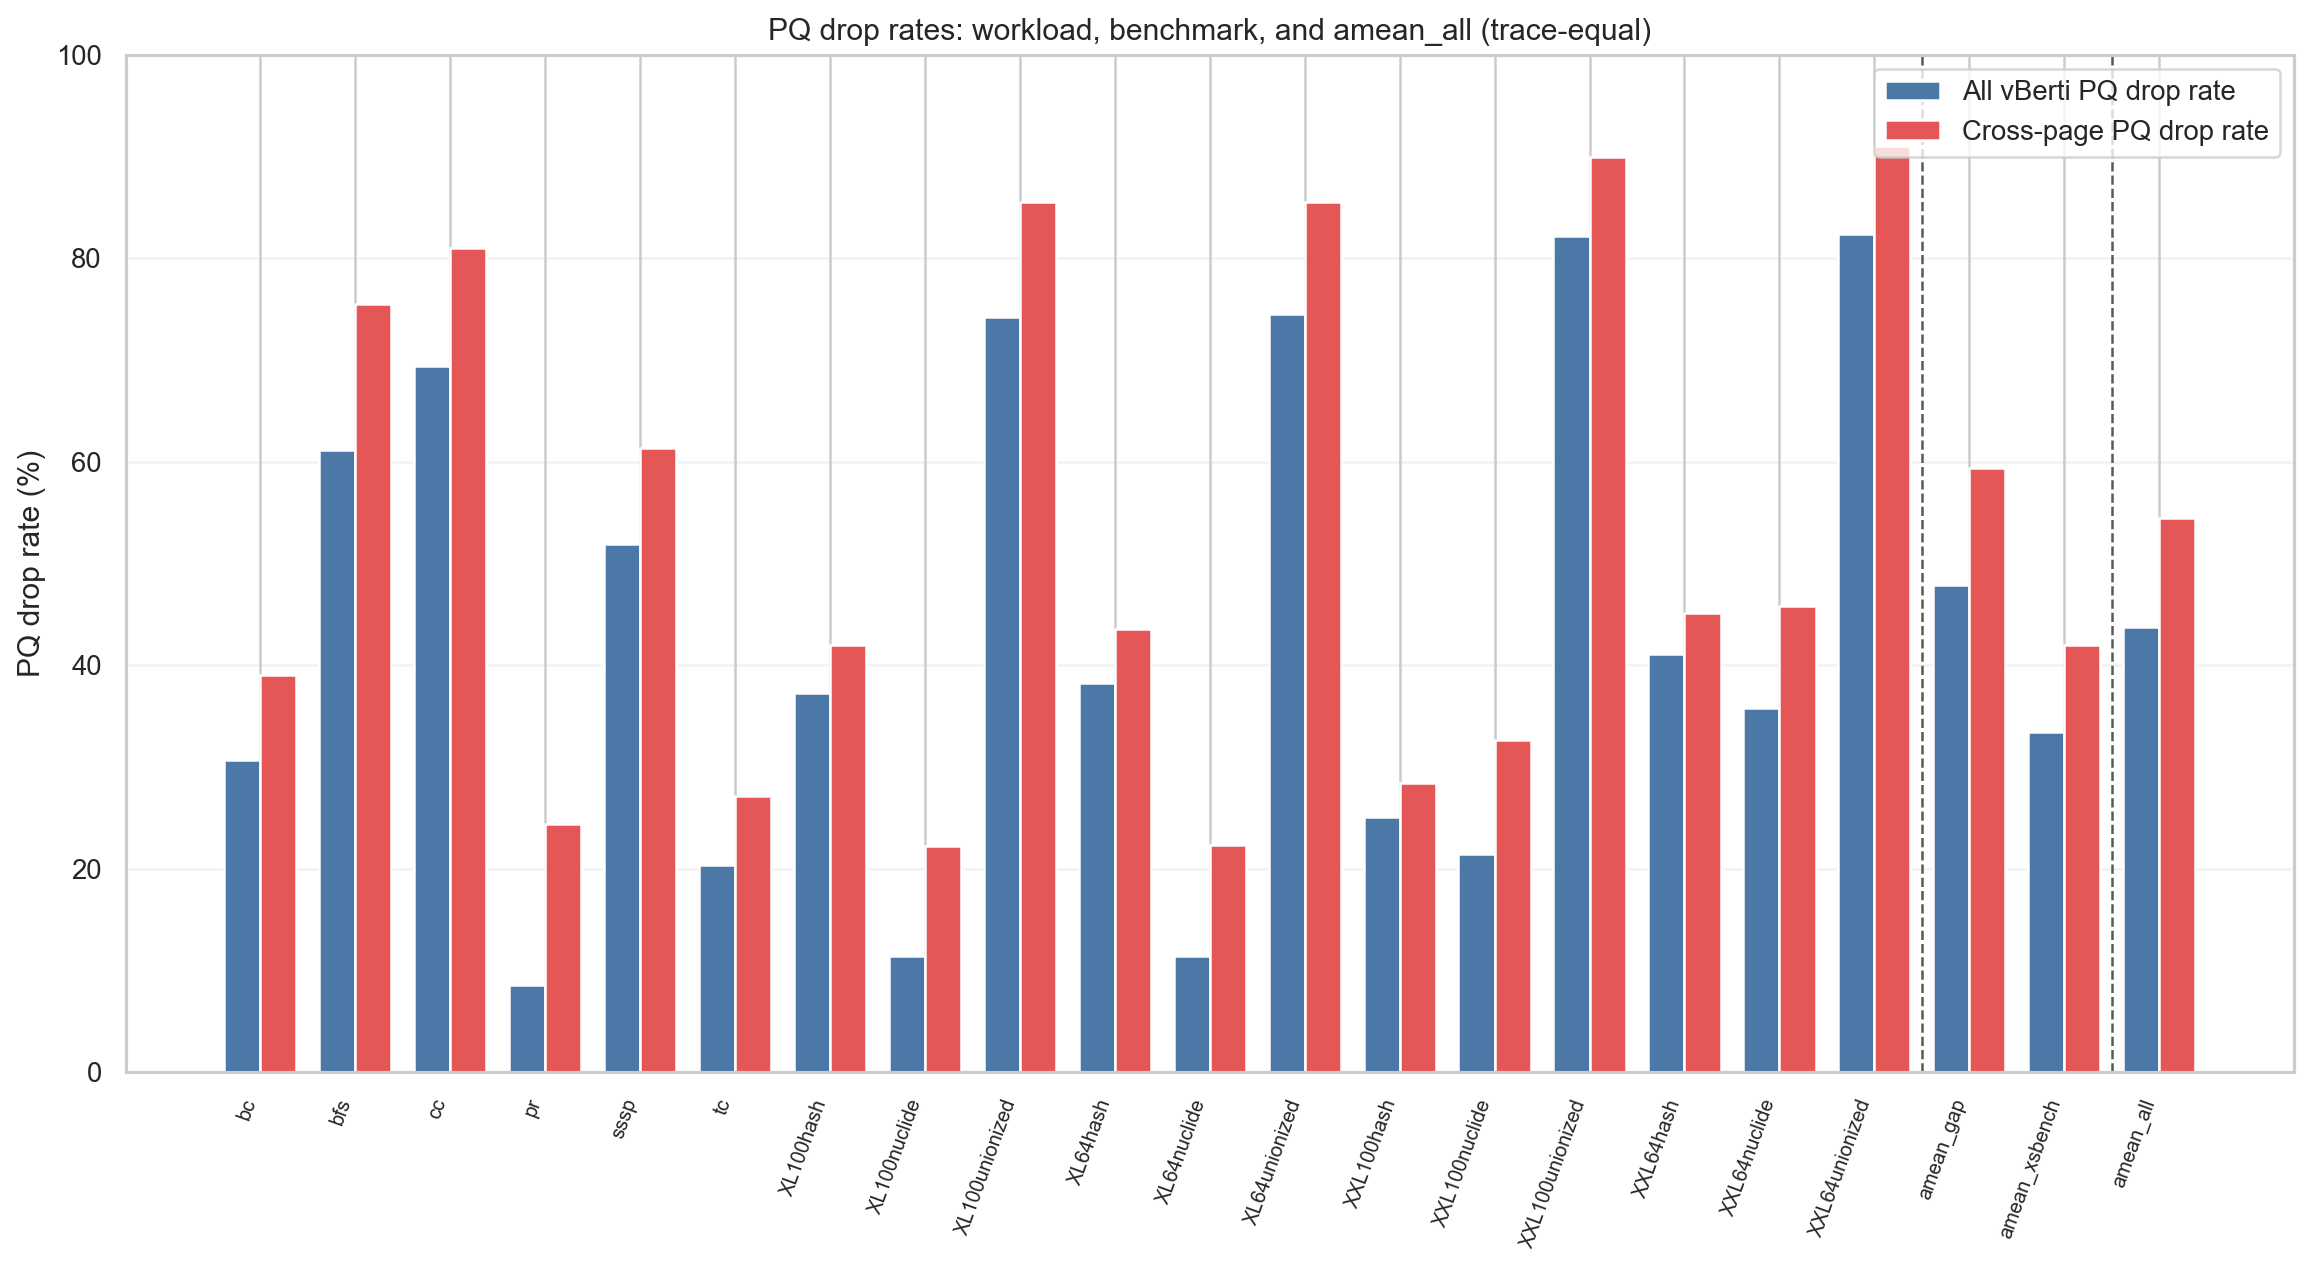

The table this chart was drawn from, first rows:
level, dataset, workload, label, aggregation, num_traces, pq_drop_rate_pct, cross_pq_drop_rate_pct
workload, gap, bc, bc, trace_equal_amean, 11, 30.75, 39.03
workload, gap, bfs, bfs, trace_equal_amean, 18, 61.13, 75.48
workload, gap, cc, cc, trace_equal_amean, 18, 69.46, 81.02
workload, gap, pr, pr, trace_equal_amean, 8, 8.606, 24.43
workload, gap, sssp, sssp, trace_equal_amean, 10, 51.94, 61.36
workload, gap, tc, tc, trace_equal_amean, 6, 20.41, 27.17
workload, xsbench, xsbench_XL100hash, XL100hash, trace_equal_amean, 2, 37.25, 41.98
workload, xsbench, xsbench_XL100nuclide, XL100nuclide, trace_equal_amean, 4, 11.43, 22.28
workload, xsbench, xsbench_XL100unionized, XL100unionized, trace_equal_amean, 1, 74.28, 85.53
workload, xsbench, xsbench_XL64hash, XL64hash, trace_equal_amean, 2, 38.3, 43.59
workload, xsbench, xsbench_XL64nuclide, XL64nuclide, trace_equal_amean, 1, 11.42, 22.34
workload, xsbench, xsbench_XL64unionized, XL64unionized, trace_equal_amean, 1, 74.49, 85.53
workload, xsbench, xsbench_XXL100hash, XXL100hash, trace_equal_amean, 3, 25.08, 28.45
workload, xsbench, xsbench_XXL100nuclide, XXL100nuclide, trace_equal_amean, 7, 21.44, 32.7
workload, xsbench, xsbench_XXL100unionized, XXL100unionized, trace_equal_amean, 1, 82.24, 90.01
workload, xsbench, xsbench_XXL64hash, XXL64hash, trace_equal_amean, 2, 41.11, 45.18
workload, xsbench, xsbench_XXL64nuclide, XXL64nuclide, trace_equal_amean, 3, 35.78, 45.84
workload, xsbench, xsbench_XXL64unionized, XXL64unionized, trace_equal_amean, 1, 82.43, 91.1
benchmark, gap, , amean_gap, trace_equal_amean, 71, 47.88, 59.41
benchmark, xsbench, , amean_xsbench, trace_equal_amean, 28, 33.45, 42.03
all, all, , amean_all, trace_equal_amean, 99, 43.8, 54.5
